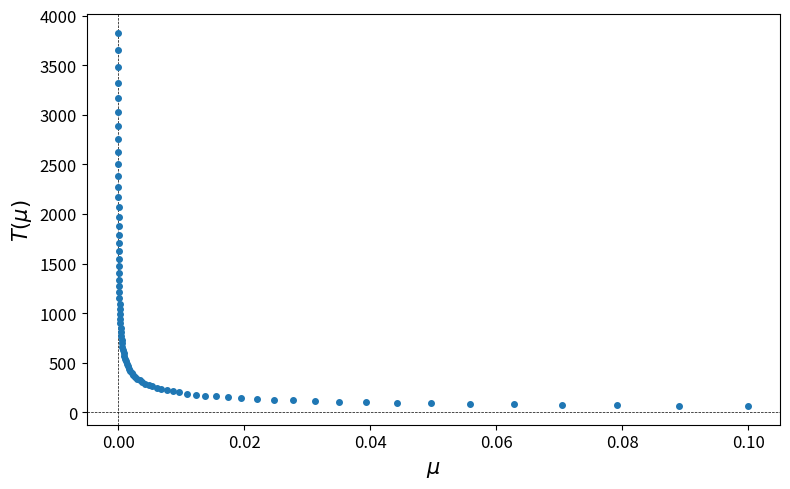
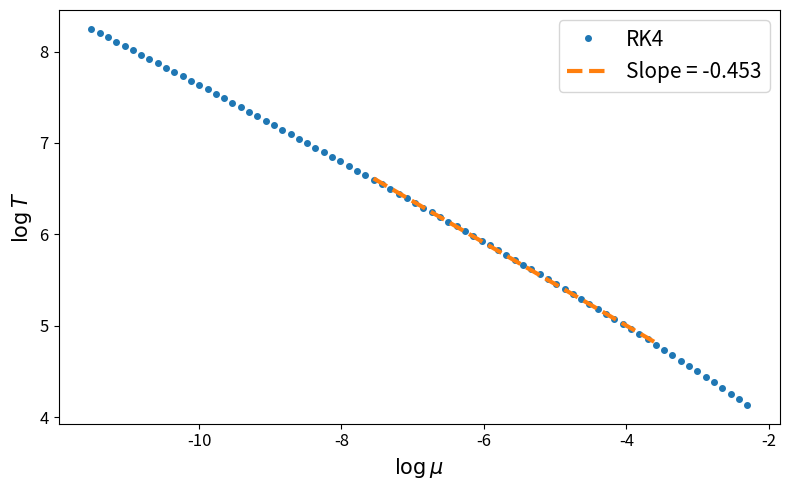

These figures' Python source, in order:
# -*- coding: utf-8 -*-
"""
Created on Mon Jun 22 12:40:16 2026

@author: noaga
"""

import numpy as np
import matplotlib.pyplot as plt

f1 = 0.4
f2 = 0.5
Delta_f = f1 - f2

mu21 = 0.2
mu12_c = 0.0

print("f1 =", f1)
print("f2 =", f2)
print("Delta_f =", Delta_f)
print("mu21 =", mu21)
print("mu12_c =", mu12_c)

z_inicial = 0.01
h = 0.5             
tmax = 2e6         
eps_radius = 1.0    
tol_eq = 1e-4        
tol_camp = 1e-12    

def camp(z, mu):
    mu12 = mu12_c + mu

    return (-Delta_f * z**2 + (Delta_f - mu12 * f1 - mu21 * f2) * z + mu21 * f2)

def equilibris(mu):
    mu12 = mu12_c + mu

    a = -Delta_f
    b = Delta_f - mu12 * f1 - mu21 * f2
    c = mu21 * f2

    discriminant = b**2 - 4 * a * c

    if discriminant < 0:
        return []

    sqrt_disc = np.sqrt(discriminant)

    z1 = (-b - sqrt_disc) / (2 * a)
    z2 = (-b + sqrt_disc) / (2 * a)

    return [z1, z2]


def jacobia_reduit(z, mu):
    mu12 = mu12_c + mu

    return -2 * Delta_f * z + (Delta_f - mu12 * f1 - mu21 * f2)


def equilibri_estable(mu):
    roots = equilibris(mu)
    roots_valides = []

    for z_star in roots:
        if 0 <= z_star <= 1:
            if jacobia_reduit(z_star, mu) < 0:
                roots_valides.append(z_star)

    if len(roots_valides) == 0:
        return None

    return roots_valides[0]

def rk4_step(z, mu, h):
    k1 = camp(z, mu)
    k2 = camp(z + 0.5 * h * k1, mu)
    k3 = camp(z + 0.5 * h * k2, mu)
    k4 = camp(z + h * k3, mu)

    return z + (h / 6.0) * (k1 + 2*k2 + 2*k3 + k4)

def integra_RK4_T(mu):
    t = 0.0
    z = z_inicial

    z_eq = equilibri_estable(mu)

    if z_eq is None:
        return np.nan, "sense equilibri estable dins [0,1]", z

    if abs(z - z_eq) < tol_eq:
        return 0.0, "ja era prop de l'equilibri", z

    while t < tmax:

        if abs(z - z_eq) < tol_eq:
            return t, "a prop de l'equilibri", z

        if abs(z) >= eps_radius:
            return t, "radi epsilon", z

        if abs(camp(z, mu)) < tol_camp and abs(z - z_eq) < 10 * tol_eq:
            return t, "camp petit i prop de l'equilibri", z

        z = rk4_step(z, mu, h)
        t += h

        if not np.isfinite(z):
            return t, "error numèric", z

    return tmax, "temps màxim", z

mu_values = np.logspace(-5, -1, 80)

T_values = []
motius = []
z_finals = []

for i, mu in enumerate(mu_values):
    print(f"Calculant {i+1}/{len(mu_values)}: mu = {mu:.3e}")

    T, motiu, z_final = integra_RK4_T(mu)

    T_values.append(T)
    motius.append(motiu)
    z_finals.append(z_final)

T_values = np.array(T_values)
z_finals = np.array(z_finals)

print("\nMotius d'aturada:")
for mu, T, motiu in zip(mu_values, T_values, motius):
    print(f"mu = {mu:.3e}, T = {T:.3e}, motiu = {motiu}")

plt.figure(figsize=(8, 5))
plt.plot(mu_values, T_values, "o", markersize=4, zorder=5)
plt.axhline(0, color="black", linestyle="--", lw=0.5)
plt.axvline(0, color="black", linestyle="--", lw=0.5)
plt.xticks(fontsize=12)
plt.yticks(fontsize=12)
plt.xlabel(r"$\mu$", fontsize=15)
plt.ylabel(r"$T(\mu)$", fontsize=15)
plt.grid(False)
plt.tight_layout()
plt.show()

mask_positive_T = T_values > 0
mask_finite_T = np.isfinite(T_values)

log_mu_all = np.log(mu_values[mask_positive_T & mask_finite_T])
log_T_all = np.log(T_values[mask_positive_T & mask_finite_T])

mask_no_tmax = T_values < 0.95 * tmax

finestres = [
    (1e-5, 1e-2),
    (5e-5, 2e-2),
    (1e-4, 5e-2),
    (2e-4, 4e-2),
    (5e-4, 3e-2),
    (1e-3, 2e-2),
    (2e-3, 1e-2),
]

print("\nProva de robustesa de l'ajust:")

for a, b in finestres:
    mask_fit_test = (
        (mu_values > a)
        & (mu_values < b)
        & mask_positive_T
        & mask_finite_T
        & mask_no_tmax
    )

    n_punts = np.sum(mask_fit_test)

    if n_punts >= 5:
        pendent_test, ordenada_test = np.polyfit(
            np.log(mu_values[mask_fit_test]),
            np.log(T_values[mask_fit_test]),
            1
        )

        print(
            f"Finestra [{a:.1e}, {b:.1e}] "
            f"-> pendent = {pendent_test:.4f}, punts = {n_punts}"
        )
    else:
        print(
            f"Finestra [{a:.1e}, {b:.1e}] "
            f"-> massa pocs punts: {n_punts}"
        )

mu_min_fit = 5e-4
mu_max_fit = 3e-2

mask_fit = (
    (mu_values > mu_min_fit)
    & (mu_values < mu_max_fit)
    & mask_positive_T
    & mask_finite_T
    & mask_no_tmax
)

log_mu_fit = np.log(mu_values[mask_fit])
log_T_fit = np.log(T_values[mask_fit])

pendent, ordenada = np.polyfit(log_mu_fit, log_T_fit, 1)

print("\nAjust final:")
print("Finestra usada: [{:.1e}, {:.1e}]".format(mu_min_fit, mu_max_fit))
print("Nombre de punts usats a l'ajust:", np.sum(mask_fit))
print("Pendent final =", pendent)

plt.figure(figsize=(8, 5))
plt.plot(log_mu_all, log_T_all, "o", markersize=4, label="RK4")
plt.plot(
    log_mu_fit,
    pendent * log_mu_fit + ordenada,
    "--",
    linewidth=3,
    label=f"Slope = {pendent:.3f}"
)
plt.xticks(fontsize=12)
plt.yticks(fontsize=12)
plt.xlabel(r"$\log\mu$", fontsize=15)
plt.ylabel(r"$\log T$", fontsize=15)
plt.legend(fontsize=15, loc="best")
plt.grid(False)
plt.tight_layout()
plt.show()
